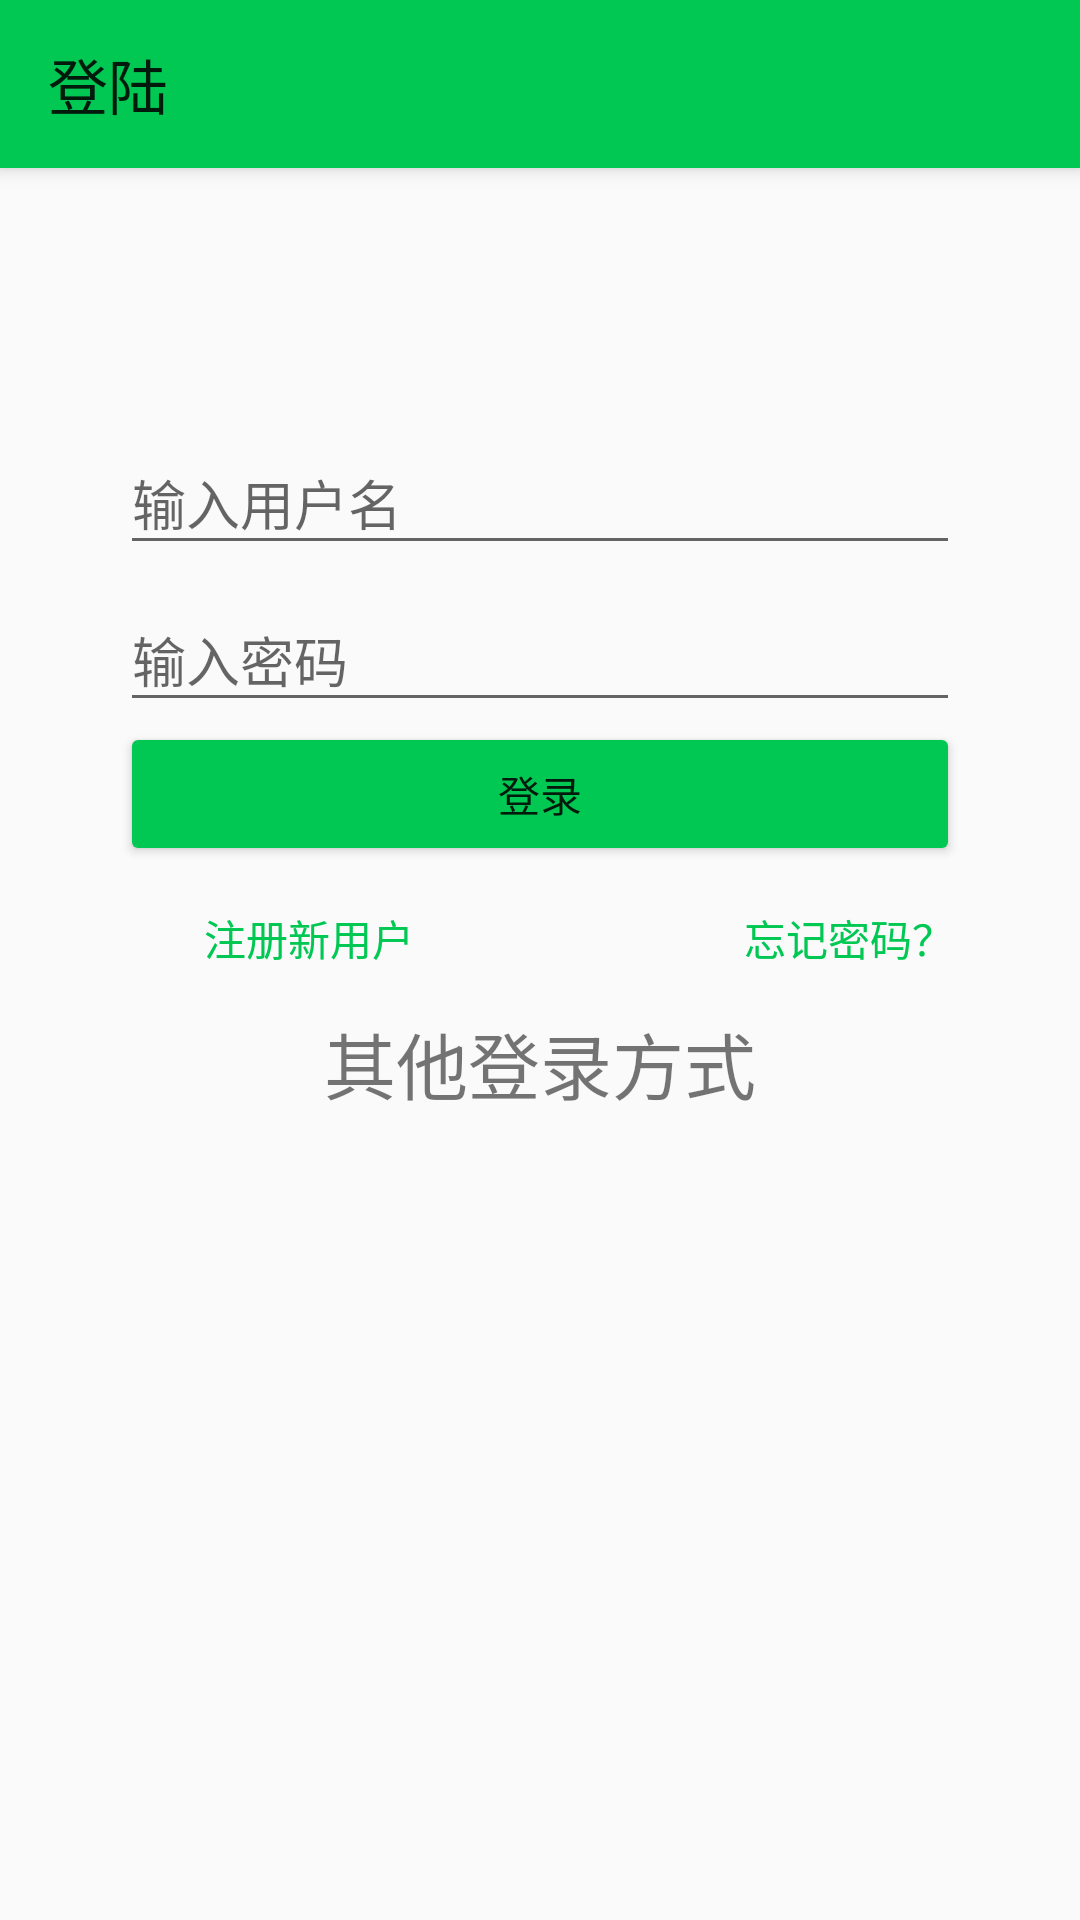

Here is an Android app screen rendered from its layout file. Give the layout XML and the strings, colors and styles it references.
<!-- AndroidManifest.xml: application theme AppTheme -->
<!-- res/layout/activity_login.xml -->
<?xml version="1.0" encoding="utf-8"?>
<LinearLayout xmlns:android="http://schemas.android.com/apk/res/android"
    xmlns:app="http://schemas.android.com/apk/res-auto"
    xmlns:tools="http://schemas.android.com/tools"
    android:layout_width="match_parent"
    android:layout_height="match_parent"
    android:orientation="vertical"
    android:id="@+id/root_linearlayout"
    tools:context=".LoginActivity"
    android:theme="@style/AppTheme"
    >


    <android.support.v7.widget.Toolbar
        android:id="@+id/toolbar_loggin"
        android:layout_width="match_parent"
        android:layout_height="wrap_content"
        android:elevation="4dp"
        android:background="?attr/colorPrimary"
        android:minHeight="?attr/actionBarSize"
        android:theme="?attr/actionBarTheme"
        app:title="登陆" />

    <LinearLayout
        android:layout_width="match_parent"
        android:layout_height="wrap_content"
        android:orientation="vertical"
        android:layout_marginLeft="40dp"
        android:layout_marginRight="40dp"
        android:layout_marginTop="80dp"
        >

        <android.support.design.widget.TextInputLayout
            android:layout_width="match_parent"
            android:layout_height="wrap_content">
            <EditText
                android:id="@+id/username_editText"
                android:layout_width="match_parent"
                android:layout_height="wrap_content"
                android:hint="输入用户名"
                android:inputType="phone"
                />
        </android.support.design.widget.TextInputLayout>

        <android.support.design.widget.TextInputLayout
            android:layout_width="match_parent"
            android:layout_height="wrap_content">
            <EditText
                android:id="@+id/password_editText"
                android:layout_width="match_parent"
                android:layout_height="wrap_content"
                android:hint="输入密码"
                android:inputType="textPassword" />
        </android.support.design.widget.TextInputLayout>

        <Button
            android:id="@+id/login_button"
            android:layout_width="match_parent"
            android:layout_height="wrap_content"
            android:text="@string/login" />

    </LinearLayout>


    <LinearLayout
        android:layout_width="match_parent"
        android:layout_height="wrap_content"
        android:orientation="horizontal">

        <Button
            android:id="@+id/register_button"
            android:layout_width="147dp"
            android:layout_height="40dp"
            android:layout_weight="1"
            android:text="@string/register"
            style="?android:attr/buttonBarButtonStyle"/>

        <Button
            android:id="@+id/reset_button"
            android:layout_width="wrap_content"
            android:layout_height="wrap_content"
            android:layout_weight="1"
            android:text="@string/forget_password"
            style="?android:attr/buttonBarButtonStyle"/>
    </LinearLayout>

    <TextView
        android:id="@+id/other_login_textView"
        android:layout_width="wrap_content"
        android:layout_height="wrap_content"
        android:layout_gravity="center_horizontal"
        android:text="@string/other_login"
        android:textSize="24sp" />


</LinearLayout>
<!-- resources referenced by this layout -->
<resources>
  <string name="forget_password">忘记密码？</string>
  <string name="login">登录</string>
  <string name="other_login">其他登录方式</string>
  <string name="register">注册新用户</string>
  <style name="AppTheme" parent="Theme.AppCompat.Light.NoActionBar">
          
          <item name="colorPrimary">@color/primaryColor</item>
          <item name="colorPrimaryDark">@color/primaryDarkColor</item>
          <item name="colorAccent">@color/primaryColor</item>
          <item name="colorButtonNormal">@color/primaryColor</item>
          <item name="colorControlHighlight">@color/primaryDarkColor</item>
      </style>
  <color name="primaryColor">#00c853</color>
  <color name="primaryDarkColor">#009624</color>
</resources>
